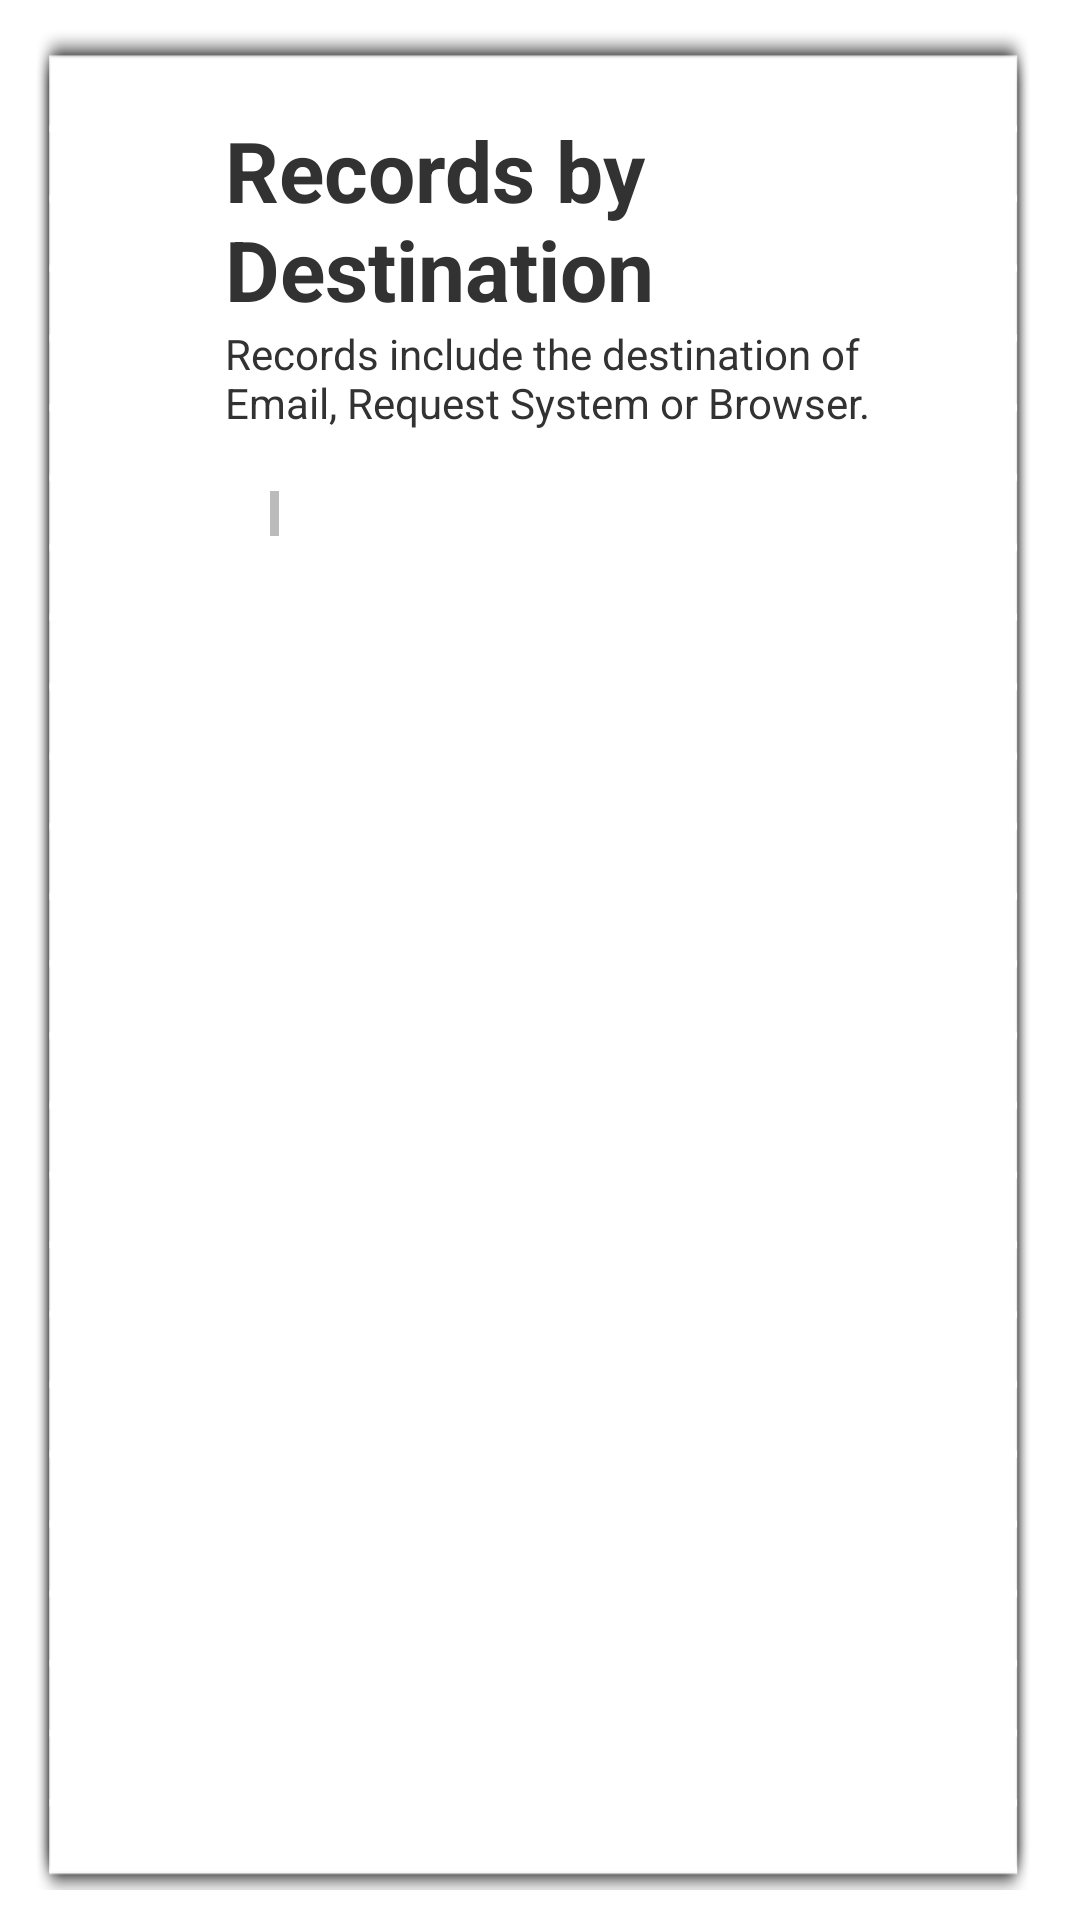

Android layout source for this screen:
<!-- AndroidManifest.xml: application theme AppTheme -->
<!-- res/layout/destination_report.xml -->
<?xml version="1.0" encoding="utf-8"?>
<LinearLayout xmlns:android="http://schemas.android.com/apk/res/android"
    android:layout_width="match_parent"
    android:layout_height="match_parent"
    android:orientation="vertical">
<LinearLayout style="@style/content_view">
<LinearLayout style="@style/content" android:orientation="vertical">
      
    
    <TextView style="@style/page_title" android:text="Records by Destination" />
    <TextView style="@style/full_width" android:text="Records include the destination of Email, Request System or Browser." />
     
    <LinearLayout style="@style/fieldset" android:paddingTop="0dip">
        
        
	    <ListView android:id="@+id/destination_list"
	        android:layout_width="fill_parent"
	        android:layout_height="wrap_content" />
    </LinearLayout>
    
            
</LinearLayout>
</LinearLayout>
</LinearLayout>
<!-- resources referenced by this layout -->
<resources>
  <style name="content">
          <item name="android:background">@drawable/legal_bg</item>
          <item name="android:layout_width">wrap_content</item>
          <item name="android:layout_height">wrap_content</item>
          <item name="android:orientation">horizontal</item>
          
          
          <item name="android:paddingTop">28dip</item>
          <item name="android:paddingLeft">70dip</item>
          <item name="android:paddingRight">55dip</item>
          <item name="android:paddingBottom">0dip</item>
          
          
          <item name="android:layout_marginTop">10dip</item>
          <item name="android:layout_marginBottom">10dip</item>
      </style>
  <style name="content_view">
          <item name="android:layout_width">match_parent</item>
          <item name="android:layout_height">wrap_content</item>
      	<item name="android:paddingLeft">5dip</item>
      	<item name="android:paddingRight">10dip</item>
      </style>
  <style name="fieldset">
          <item name="android:layout_width">match_parent</item>
          <item name="android:layout_height">wrap_content</item>
          <item name="android:background">@drawable/fieldset_border</item>
          <item name="android:layout_marginLeft">15dip</item>
          <item name="android:layout_marginTop">20dip</item>
          <item name="android:layout_marginBottom">20dip</item>
          <item name="android:orientation">vertical</item>
          
          
          <item name="android:paddingTop">15dip</item>
          <item name="android:paddingLeft">15dip</item>
          <item name="android:paddingRight">15dip</item>
          <item name="android:paddingBottom">15dip</item>
      </style>
  <style name="full_width">
          <item name="android:layout_width">fill_parent</item>
          <item name="android:layout_height">wrap_content</item>
      </style>
  <style name="page_title">
          <item name="android:layout_width">match_parent</item>
          <item name="android:layout_height">wrap_content</item>
          <item name="android:textSize">28dip</item>
          <item name="android:textStyle">bold</item>
      </style>
  <style name="AppTheme" parent="@android:style/Theme.Holo.Light" />
  <!-- drawable legal_bg: png bitmap (drawable, 8386 bytes) -->
  <!-- drawable fieldset_border (drawable) -->
  <?xml version="1.0" encoding="utf-8"?>
  <layer-list xmlns:android="http://schemas.android.com/apk/res/android">
  <item>
      <shape android:shape="rectangle">
          <solid android:color="#bbb" />
      </shape>
  </item>
  <item android:left="3dp">
      <shape android:shape="rectangle">
          <solid android:color="#ffffff" />
      </shape>
  </item>
  </layer-list>
</resources>
